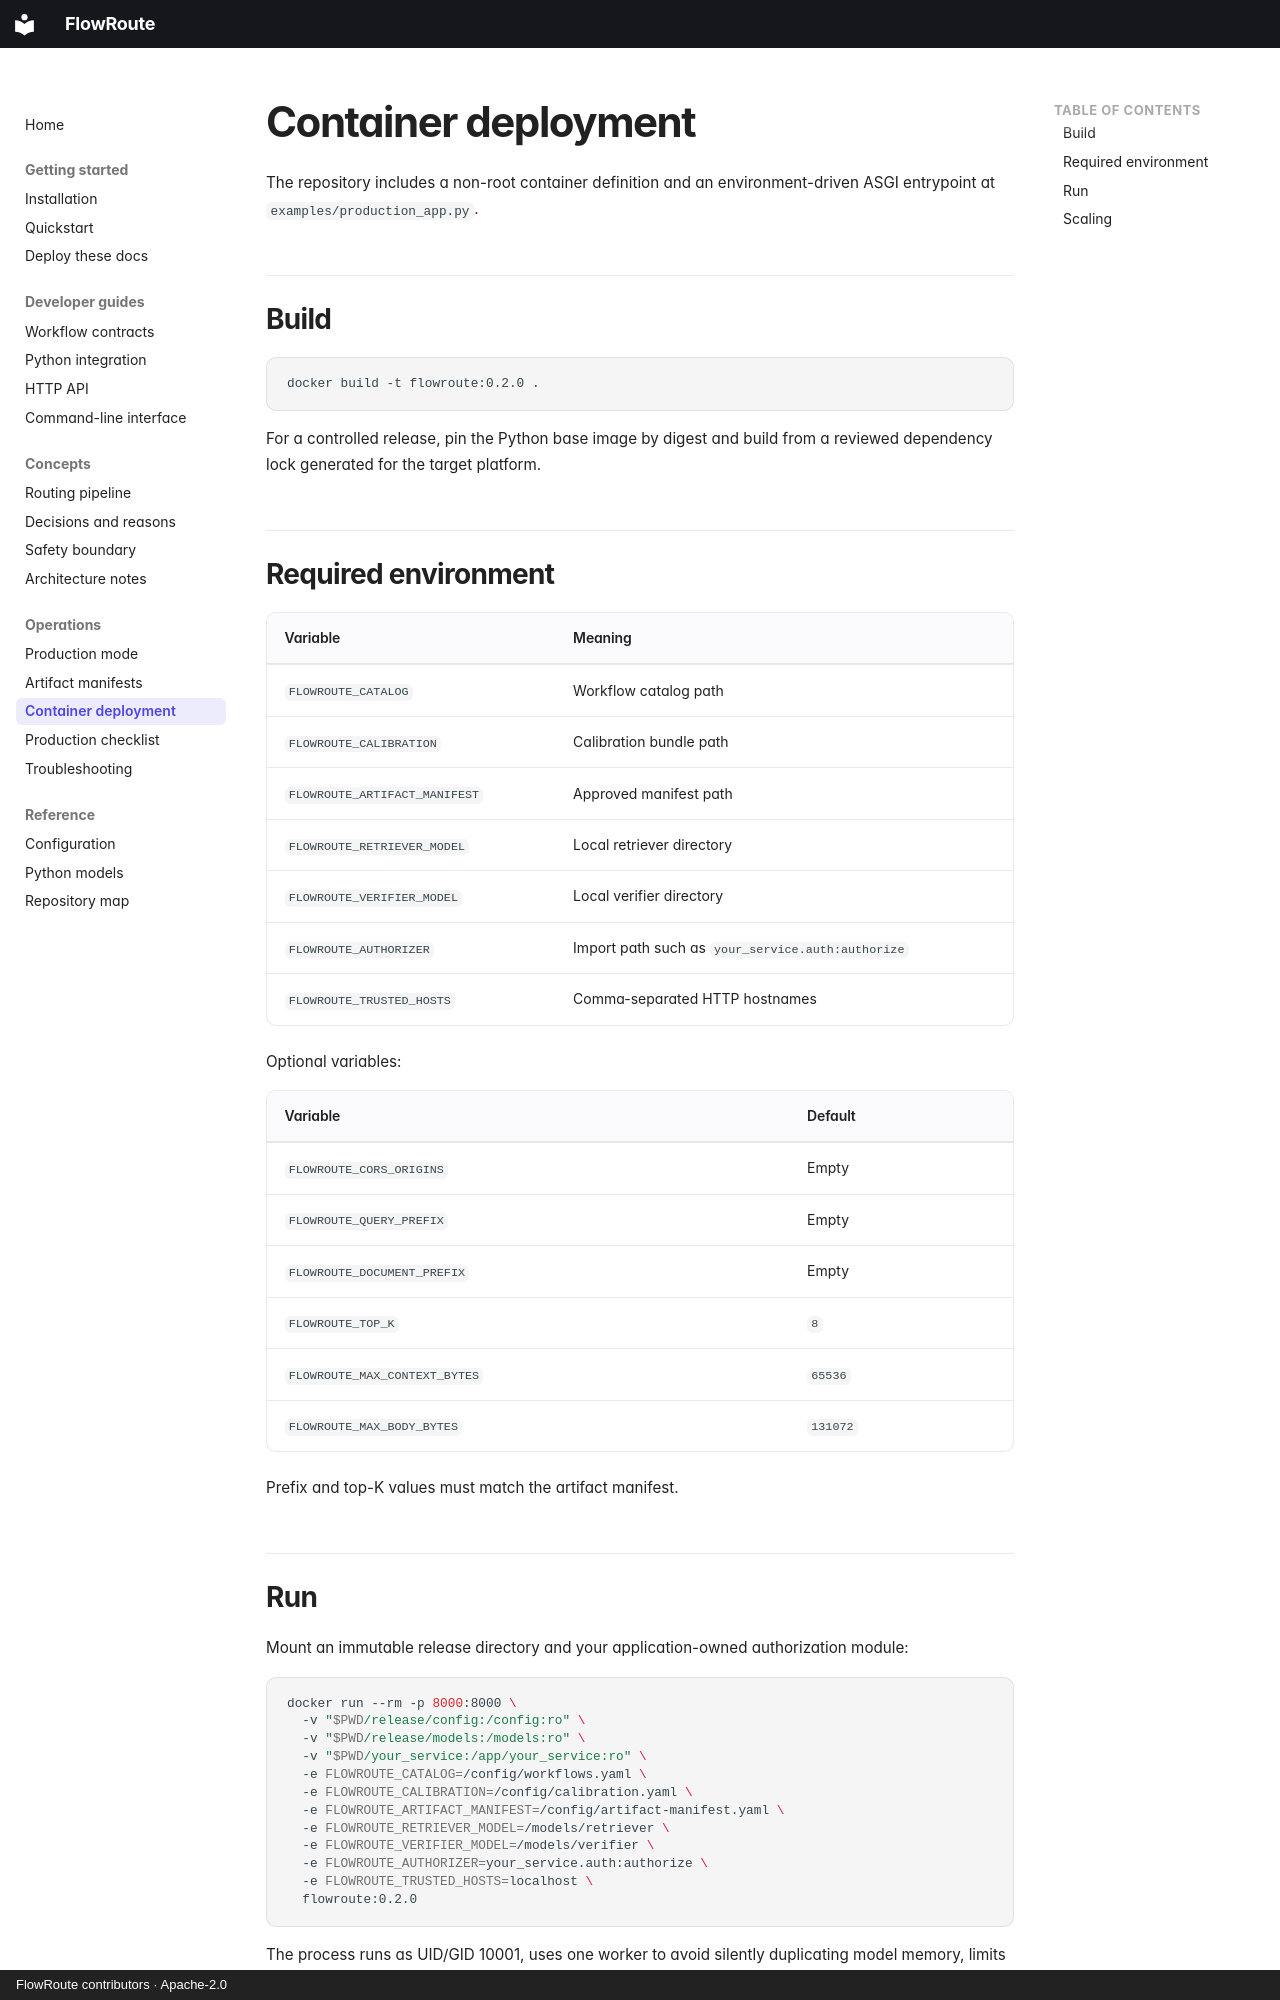

repository: open-first/FlowRoute · page: operations/container-deployment/index.html · generator: mkdocs · copyright: FlowRoute contributors · Apache-2.0

# Container deployment

The repository includes a non-root container definition and an environment-driven ASGI entrypoint
at `examples/production_app.py`.

## Build

```bash
docker build -t flowroute:0.2.0 .
```

For a controlled release, pin the Python base image by digest and build from a reviewed dependency
lock generated for the target platform.

## Required environment

| Variable | Meaning |
| --- | --- |
| `FLOWROUTE_CATALOG` | Workflow catalog path |
| `FLOWROUTE_CALIBRATION` | Calibration bundle path |
| `FLOWROUTE_ARTIFACT_MANIFEST` | Approved manifest path |
| `FLOWROUTE_RETRIEVER_MODEL` | Local retriever directory |
| `FLOWROUTE_VERIFIER_MODEL` | Local verifier directory |
| `FLOWROUTE_AUTHORIZER` | Import path such as `your_service.auth:authorize` |
| `FLOWROUTE_TRUSTED_HOSTS` | Comma-separated HTTP hostnames |

Optional variables:

| Variable | Default |
| --- | --- |
| `FLOWROUTE_CORS_ORIGINS` | Empty |
| `FLOWROUTE_QUERY_PREFIX` | Empty |
| `FLOWROUTE_DOCUMENT_PREFIX` | Empty |
| `FLOWROUTE_TOP_K` | `8` |
| `FLOWROUTE_MAX_CONTEXT_BYTES` | `65536` |
| `FLOWROUTE_MAX_BODY_BYTES` | `131072` |

Prefix and top-K values must match the artifact manifest.
